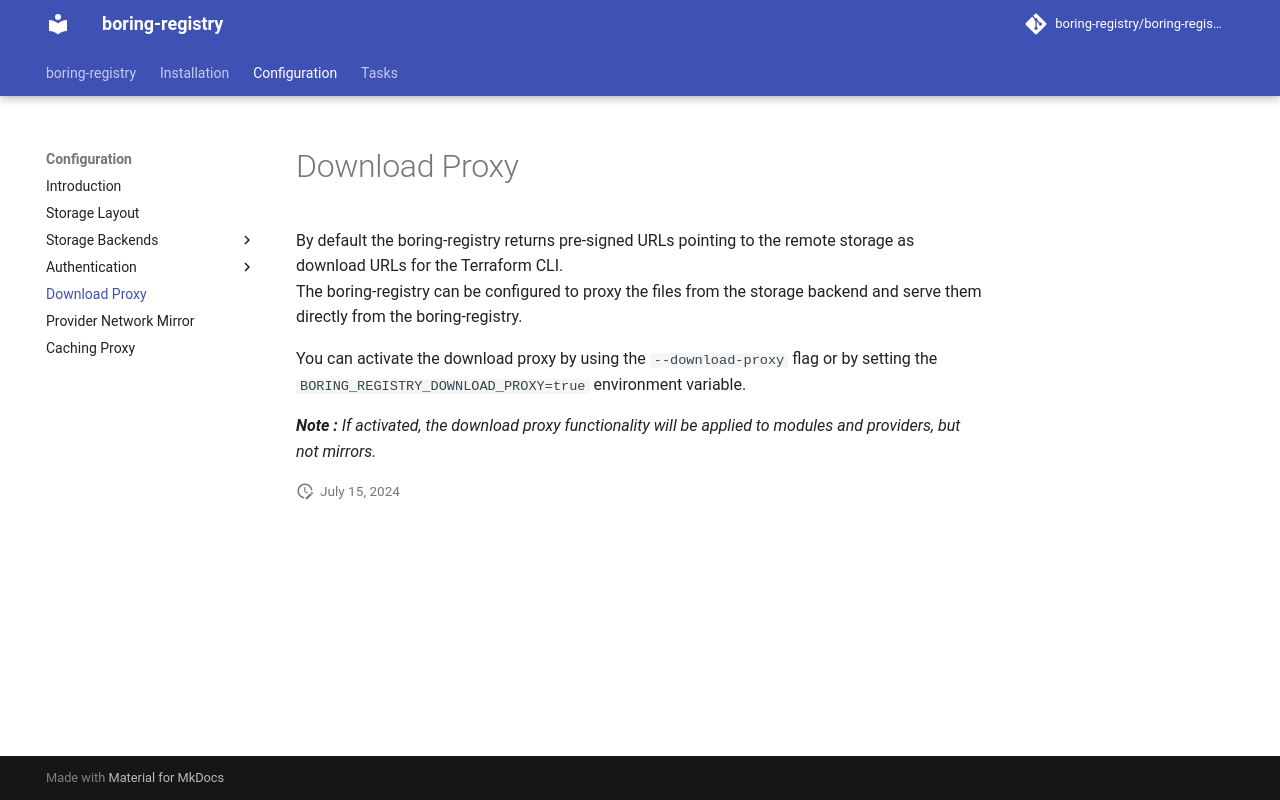

repository: boring-registry/boring-registry · page: v0.20.0/configuration/download-proxy/index.html · generator: mkdocs

# Download Proxy

By default the boring-registry returns pre-signed URLs pointing to the remote storage as download URLs for the Terraform CLI.
The boring-registry can be configured to proxy the files from the storage backend and serve them directly from the boring-registry.

You can activate the download proxy by using the `--download-proxy` flag or by setting the `BORING_REGISTRY_DOWNLOAD_PROXY=true` environment variable.

***Note :** If activated, the download proxy functionality will be applied to modules and providers, but not mirrors.*
